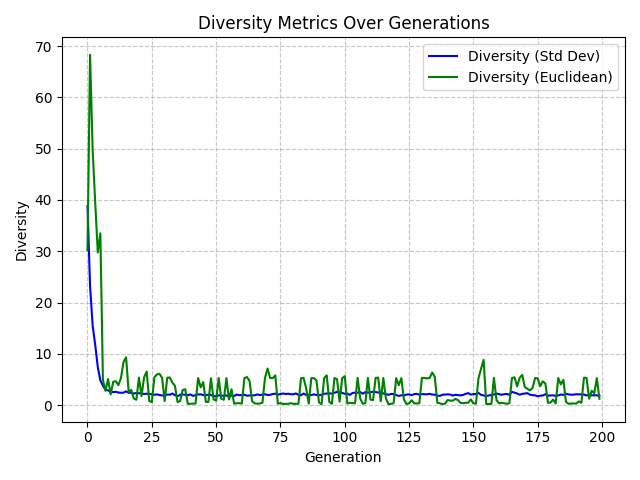

The file beside this chart, header and first rows:
Generation, StdDevDiversity, EuclideanDiversity
0, 22.53, 30.18
1, 39.09, 68.29
2, 29.87, 49.75
3, 25.22, 39.47
4, 20.08, 29.76
5, 19.72, 33.5
6, 4.975, 4.888
7, 2.231, 2.791
8, 3.11, 5.085
9, 1.659, 2.074
10, 2.56, 4.555
11, 2.524, 4.665
12, 2.128, 3.898
13, 3.564, 5.27
14, 5.489, 8.392
15, 5.401, 9.316
16, 1.872, 2.584
17, 2.336, 2.983
18, 1.046, 1.282
19, 0.5921, 1.061
20, 3.612, 5.359
21, 1.47, 1.775
22, 3.658, 5.42
23, 4.251, 6.552
24, 0.8164, 0.8081
25, 0.3758, 0.5739
26, 3.721, 5.454
27, 3.92, 5.986
28, 3.76, 6.111
29, 3.243, 5.301
30, 0.769, 0.7789
31, 3.703, 5.357
32, 3.742, 5.381
33, 3.174, 4.385
34, 2.77, 3.773
35, 0.7425, 0.5957
36, 0.8436, 0.7836
37, 1.547, 2.952
38, 1.593, 3.09
39, 0.2778, 0.2567
40, 0.2419, 0.2561
41, 0.2576, 0.3055
42, 0.2692, 0.3036
43, 3.686, 5.298
44, 2.551, 3.457
45, 2.762, 4.492
46, 0.7687, 0.6405
47, 0.6945, 0.637
48, 3.553, 5.225
49, 1.309, 1.15
50, 0.9471, 0.8841
51, 3.622, 5.279
52, 1.409, 1.24
53, 1.087, 1.046
54, 3.64, 5.256
55, 1.429, 1.101
56, 2.07, 3.094
57, 0.3703, 0.3065
58, 0.4031, 0.374
59, 0.3011, 0.3795
... 140 more rows
